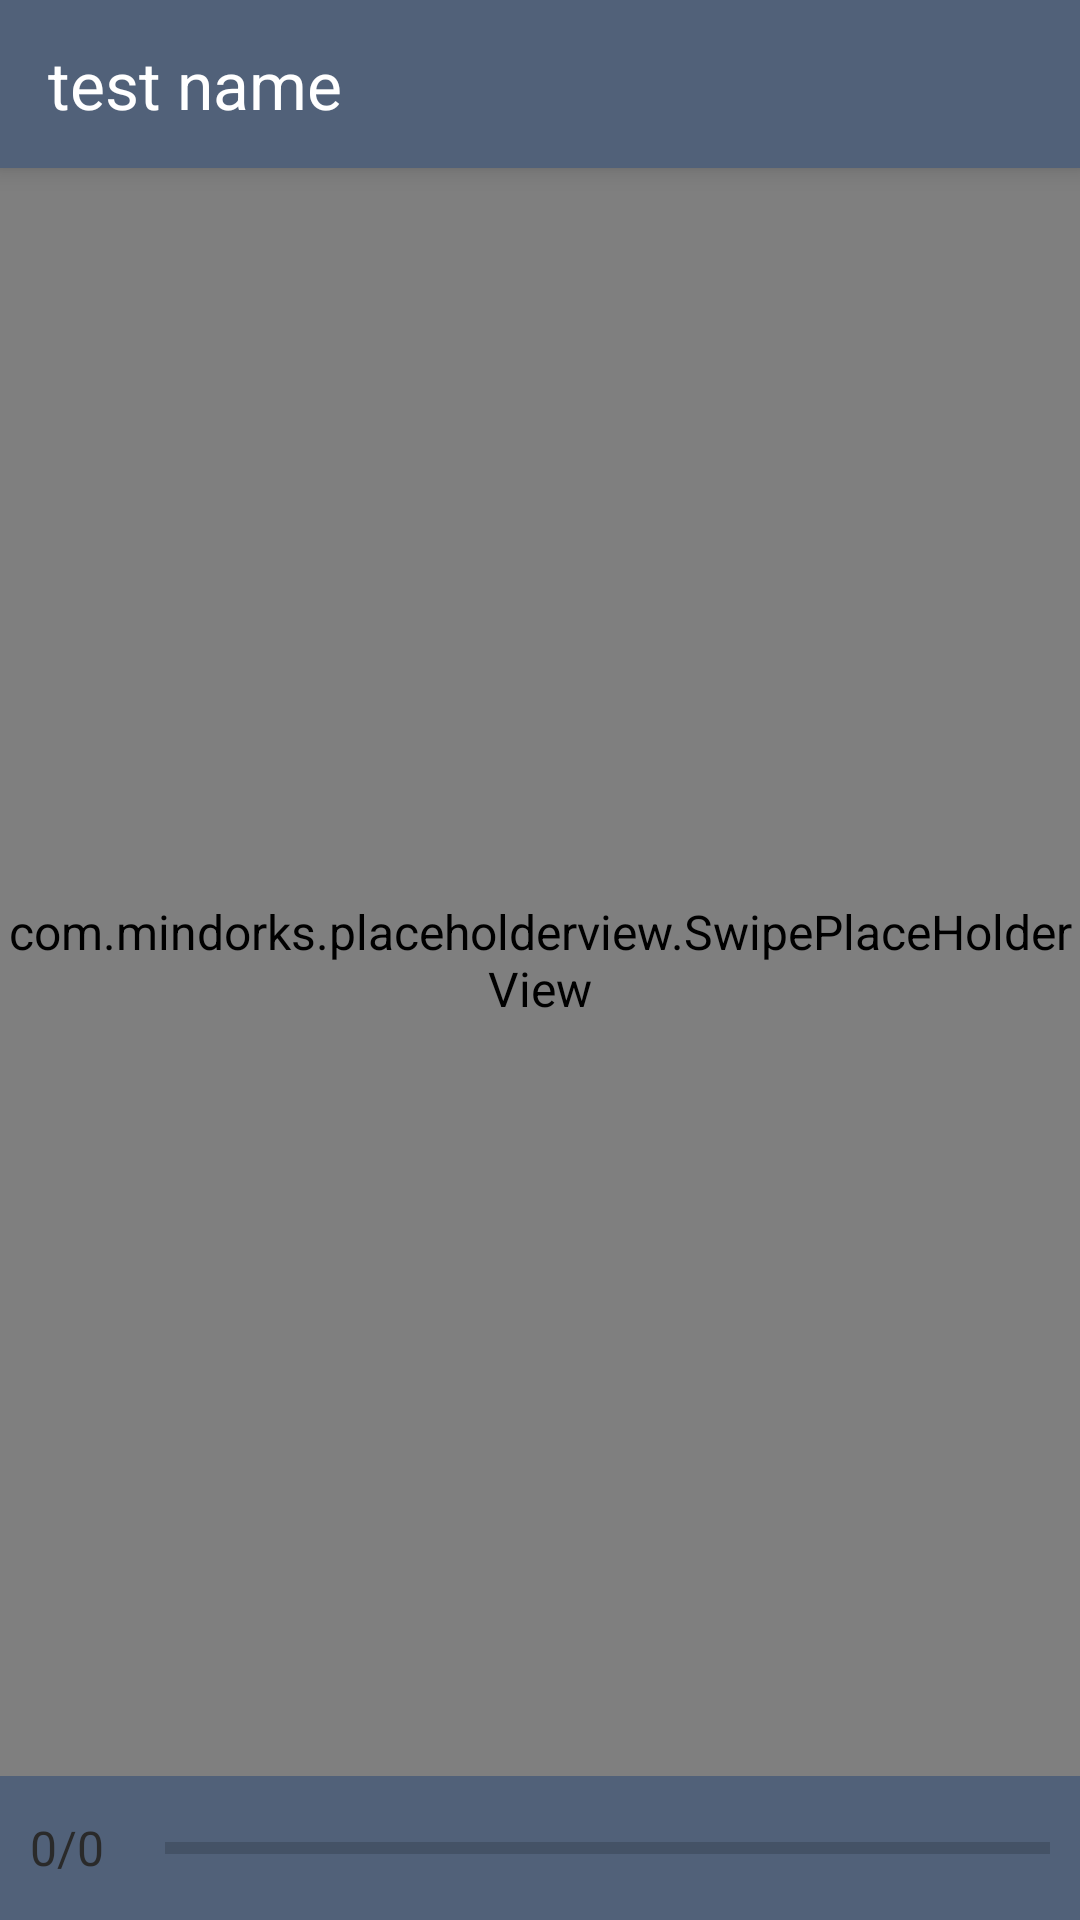

Here is an Android app screen rendered from its layout file. Give the layout XML and the strings, colors and styles it references.
<!-- AndroidManifest.xml: application theme AppTheme -->
<!-- res/layout/activity_testing.xml -->
<?xml version="1.0" encoding="utf-8"?>
<android.support.design.widget.CoordinatorLayout xmlns:android="http://schemas.android.com/apk/res/android"
    android:layout_width="match_parent"
    android:layout_height="match_parent"
    android:background="@drawable/my_background_image"
    xmlns:app="http://schemas.android.com/apk/res-auto">

    <android.support.design.widget.AppBarLayout
        android:layout_width="match_parent"
        android:layout_height="wrap_content"
        app:elevation="5dp">

        <android.support.v7.widget.Toolbar
            android:id="@+id/toolbar"
            style="@style/Toolbar"
            app:subtitleTextColor="@color/white"
            app:title="test name"
            app:titleTextAppearance="@style/Toolbar.TitleText"
            app:titleTextColor="@color/white" />

    </android.support.design.widget.AppBarLayout>

    <com.mindorks.placeholderview.SwipePlaceHolderView
        android:id="@+id/card_container"
        android:layout_width="match_parent"
        android:layout_height="match_parent">

    </com.mindorks.placeholderview.SwipePlaceHolderView>


    <LinearLayout
        android:layout_width="match_parent"
        android:layout_height="48dp"
        android:orientation="horizontal"
        android:layout_gravity="bottom"
        android:background="@color/colorPrimary">

            <TextView
                android:id="@+id/questionNum"
                android:layout_width="50dp"
                android:layout_height="wrap_content"
                android:layout_gravity="center"
                android:layout_alignParentBottom="true"
                android:layout_alignParentStart="true"
                android:layout_marginBottom="0dp"
                android:gravity="center"
                android:layout_weight="1"
                android:text="0/0"
                android:textAlignment="center" />

        <ProgressBar
            android:id="@+id/progressBar"
            style="?android:attr/progressBarStyleHorizontal"
            android:layout_width="match_parent"
            android:layout_height="wrap_content"
            android:layout_gravity="center"
            android:layout_marginLeft="10dp"
            android:layout_marginRight="10dp"

            android:layout_weight="9" />

    </LinearLayout>

</android.support.design.widget.CoordinatorLayout>
<!-- resources referenced by this layout -->
<resources>
  <color name="colorPrimary">@color/blue_black_light</color>
  <color name="white">#ffffff</color>
  <style name="Toolbar" parent="Base.ThemeOverlay.AppCompat.Dark.ActionBar">
          <item name="android:layout_width">match_parent</item>
          <item name="android:layout_height">wrap_content</item>
          <item name="android:minHeight">?attr/actionBarSize</item>
          <item name="android:actionMenuTextColor">@color/white</item>
          <item name="colorControlNormal">@color/white</item>
      </style>
  <style name="Toolbar.TitleText" parent="TextStyle.Heading">
          <item name="android:textColor">@color/dark_gray</item>
          <item name="android:textSize">22sp</item>
      </style>
  <style name="AppTheme" parent="Theme.AppCompat.Light.NoActionBar">
          
          <item name="android:windowContentOverlay">@null</item>
          <item name="colorPrimary">@color/colorPrimary</item>
          <item name="colorPrimaryDark">@color/colorPrimaryDark</item>
          <item name="colorAccent">@color/colorAccent</item>
          <item name="android:textColorPrimary">@color/black_effective</item>
          <item name="android:textColor">@color/black_effective</item>
          <item name="android:windowBackground">@color/bg_color</item>
          <item name="android:textAllCaps">false</item>
          <item name="android:textSize">16sp</item>
          <item name="android:typeface">sans</item>
          <item name="drawerArrowStyle">@style/MaterialDrawer.DrawerArrowStyle</item>
          <item name="android:textAppearance">@style/TextAppearance.Text.Regular</item>
          <item name="android:homeAsUpIndicator">@drawable/ic_arrow_back_white_24px</item>
      </style>
  <color name="blue_black_light">#516179</color>
  <style name="TextStyle.Heading" parent="TextStyle">
          <item name="android:textSize">16sp</item>
          <item name="android:textAppearance">@style/TextAppearance.Text.Bold</item>
      </style>
  <color name="dark_gray">#696969</color>
  <color name="colorPrimaryDark">@color/black</color>
  <color name="colorAccent">#ffffff</color>
  <color name="black_effective">#2a2a2a</color>
  <color name="bg_color">#f7f7f7</color>
  <style name="MaterialDrawer.DrawerArrowStyle" parent="Widget.AppCompat.DrawerArrowToggle">
          <item name="spinBars">false</item>
          <item name="color">@color/white</item>
      </style>
  <style name="TextAppearance.Text.Regular" parent="android:TextAppearance">
          <item name="fontPath">fonts/source-sans-pro/SourceSansPro-Regular.ttf</item>
      </style>
  <style name="TextStyle">
          <item name="android:layout_marginTop">2dp</item>
          <item name="android:layout_marginBottom">2dp</item>
          <item name="android:layout_marginLeft">2dp</item>
          <item name="android:layout_marginRight">2dp</item>
          <item name="android:textColor">@color/black_effective</item>
      </style>
  <style name="TextAppearance.Text.Bold" parent="android:TextAppearance">
          <item name="fontPath">fonts/source-sans-pro/SourceSansPro-Bold.ttf</item>
      </style>
  <color name="black">#000000</color>
</resources>
